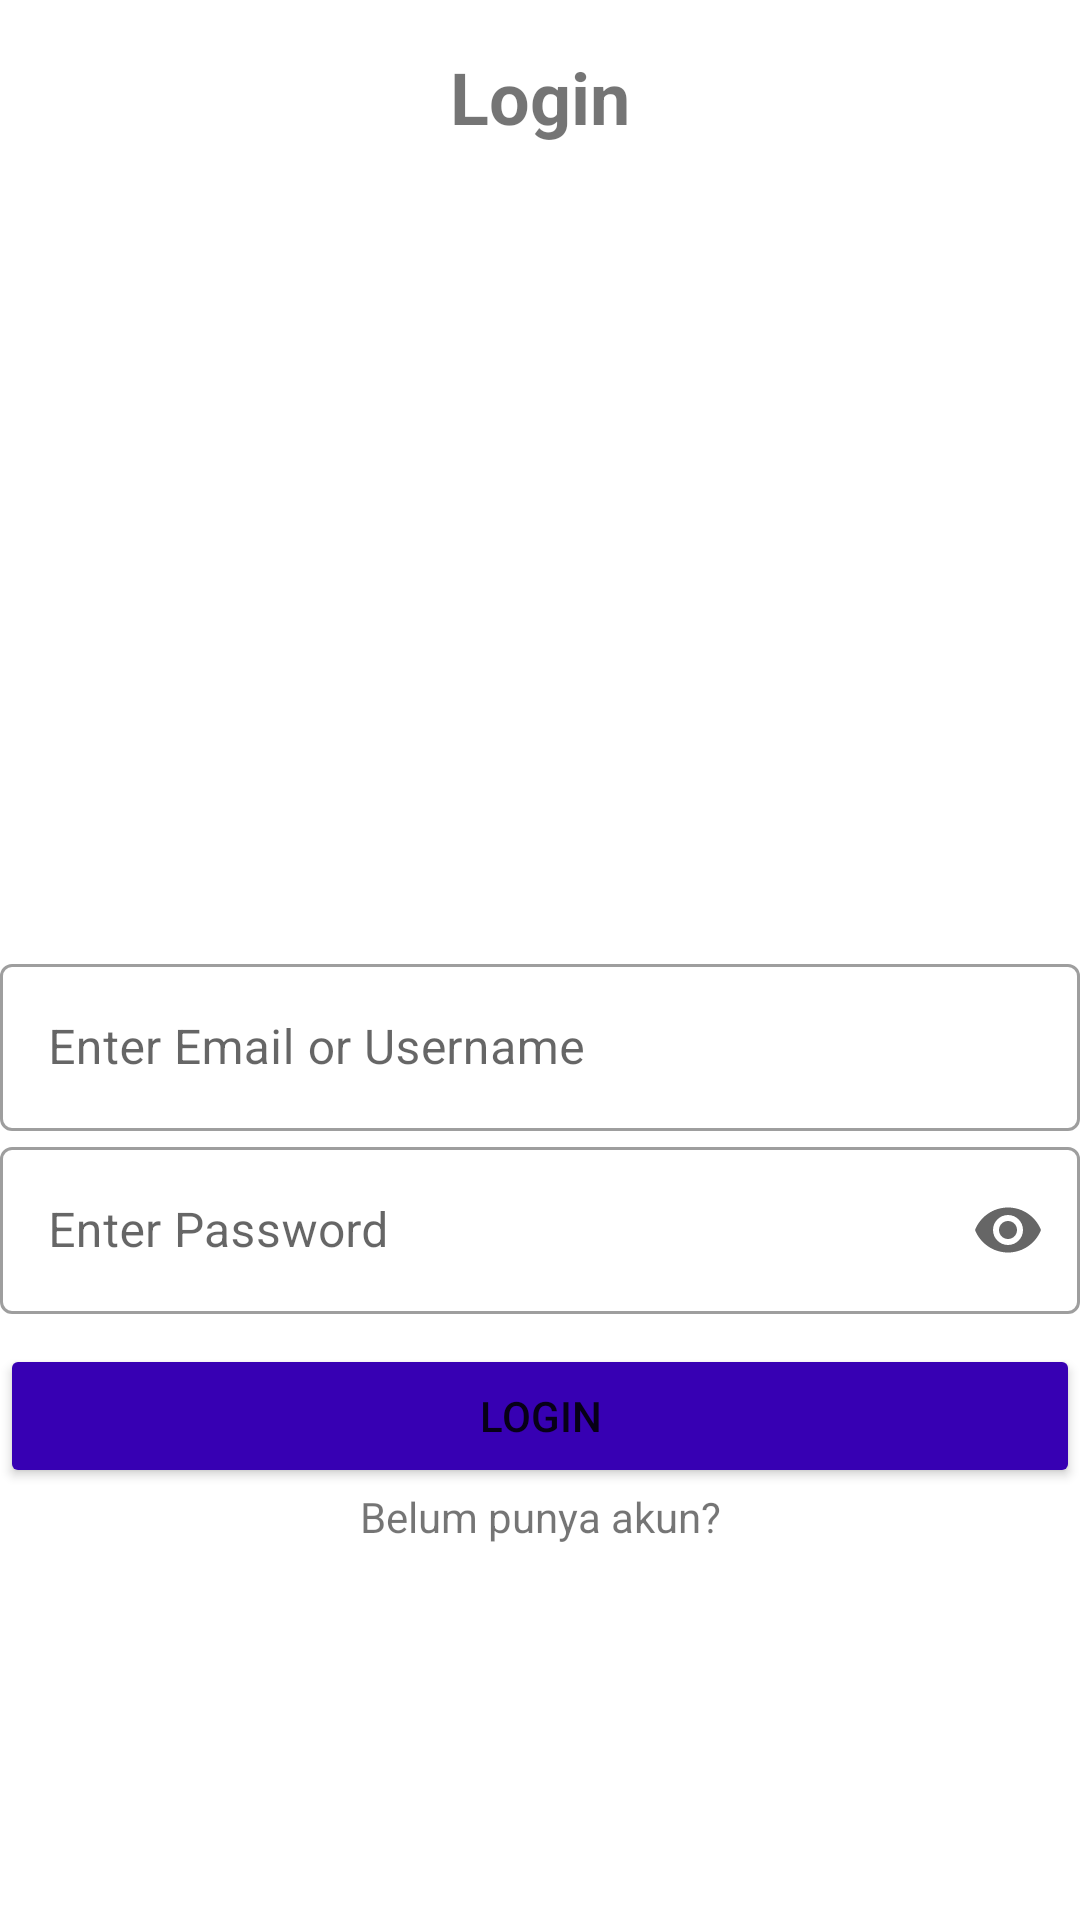

Produce the Android XML layout that renders to this screen, including the resource entries it uses.
<!-- AndroidManifest.xml: application theme Theme.ChallengeChapter5 -->
<!-- res/layout/fragment_login.xml -->
<?xml version="1.0" encoding="utf-8"?>
<androidx.constraintlayout.widget.ConstraintLayout xmlns:android="http://schemas.android.com/apk/res/android"
    xmlns:app="http://schemas.android.com/apk/res-auto"
    xmlns:tools="http://schemas.android.com/tools"
    android:layout_width="match_parent"
    android:layout_height="match_parent"
    android:layout_margin="10dp"
    tools:context=".UI_User.LoginFragment">


    <TextView
        android:id="@+id/txt_login"
        android:layout_width="wrap_content"
        android:layout_height="wrap_content"
        android:layout_marginTop="16dp"
        android:text="Login"
        android:textSize="24sp"
        android:textStyle="bold"
        app:layout_constraintEnd_toEndOf="parent"
        app:layout_constraintStart_toStartOf="parent"
        app:layout_constraintTop_toTopOf="parent" />

    <ImageView
        android:layout_width="200dp"
        android:layout_height="200dp"
        android:layout_marginTop="30dp"
        android:src="@drawable/binar"
        app:layout_constraintEnd_toEndOf="parent"
        app:layout_constraintStart_toStartOf="parent"
        app:layout_constraintTop_toBottomOf="@id/txt_login" />

    <com.google.android.material.textfield.TextInputLayout
        android:id="@+id/edt_input_email"
        style="@style/Widget.MaterialComponents.TextInputLayout.OutlinedBox"
        android:layout_width="match_parent"
        android:layout_height="wrap_content"
        android:hint="Enter Email or Username"
        app:layout_constraintEnd_toEndOf="parent"
        app:layout_constraintStart_toStartOf="parent"
        app:layout_constraintTop_toTopOf="@id/guideline">

        <com.google.android.material.textfield.TextInputEditText
            android:id="@+id/edt_username"
            android:layout_width="match_parent"
            android:layout_height="match_parent" />
    </com.google.android.material.textfield.TextInputLayout>


    <com.google.android.material.textfield.TextInputLayout
        android:id="@+id/edt_input_password"
        style="@style/Widget.MaterialComponents.TextInputLayout.OutlinedBox"
        android:layout_width="match_parent"
        android:layout_height="wrap_content"
        android:hint="Enter Password"
        app:endIconMode="password_toggle"
        app:layout_constraintEnd_toEndOf="parent"
        app:layout_constraintStart_toStartOf="parent"
        app:layout_constraintTop_toBottomOf="@+id/edt_input_email">

        <com.google.android.material.textfield.TextInputEditText
            android:id="@+id/edt_password"
            android:layout_width="match_parent"
            android:layout_height="match_parent"
            android:inputType="textPassword" />
    </com.google.android.material.textfield.TextInputLayout>

    <Button
        android:id="@+id/btnLogin"
        android:layout_width="match_parent"
        android:layout_height="wrap_content"
        android:layout_marginTop="10dp"
        android:backgroundTint="@color/purple_700"
        android:text="Login"
        app:layout_constraintEnd_toEndOf="parent"
        app:layout_constraintStart_toStartOf="parent"
        app:layout_constraintTop_toBottomOf="@+id/edt_input_password" />

    <androidx.constraintlayout.widget.Guideline
        android:id="@+id/guideline"
        android:layout_width="wrap_content"
        android:layout_height="wrap_content"
        android:orientation="horizontal"
        app:layout_constraintGuide_begin="316dp" />

    <TextView
        android:id="@+id/txt_register"
        android:layout_width="match_parent"
        android:layout_height="wrap_content"
        android:gravity="center"
        android:text="Belum punya akun?"
        app:layout_constraintEnd_toEndOf="parent"
        app:layout_constraintStart_toStartOf="parent"
        app:layout_constraintTop_toBottomOf="@+id/btnLogin" />

</androidx.constraintlayout.widget.ConstraintLayout>
<!-- resources referenced by this layout -->
<resources>
  <color name="purple_700">#FF3700B3</color>
  <style name="Theme.ChallengeChapter5" parent="Theme.MaterialComponents.DayNight.DarkActionBar">
          
          <item name="colorPrimary">@color/purple_500</item>
          <item name="colorPrimaryVariant">@color/purple_700</item>
          <item name="colorOnPrimary">@color/white</item>
          
          <item name="colorSecondary">@color/teal_200</item>
          <item name="colorSecondaryVariant">@color/teal_700</item>
          <item name="colorOnSecondary">@color/black</item>
          
          <item name="android:statusBarColor" tools:targetApi="l">?attr/colorPrimaryVariant</item>
          
      </style>
  <color name="purple_500">#FF6200EE</color>
  <color name="white">#FFFFFFFF</color>
  <color name="teal_200">#FF03DAC5</color>
  <color name="teal_700">#FF018786</color>
  <color name="black">#FF000000</color>
</resources>
